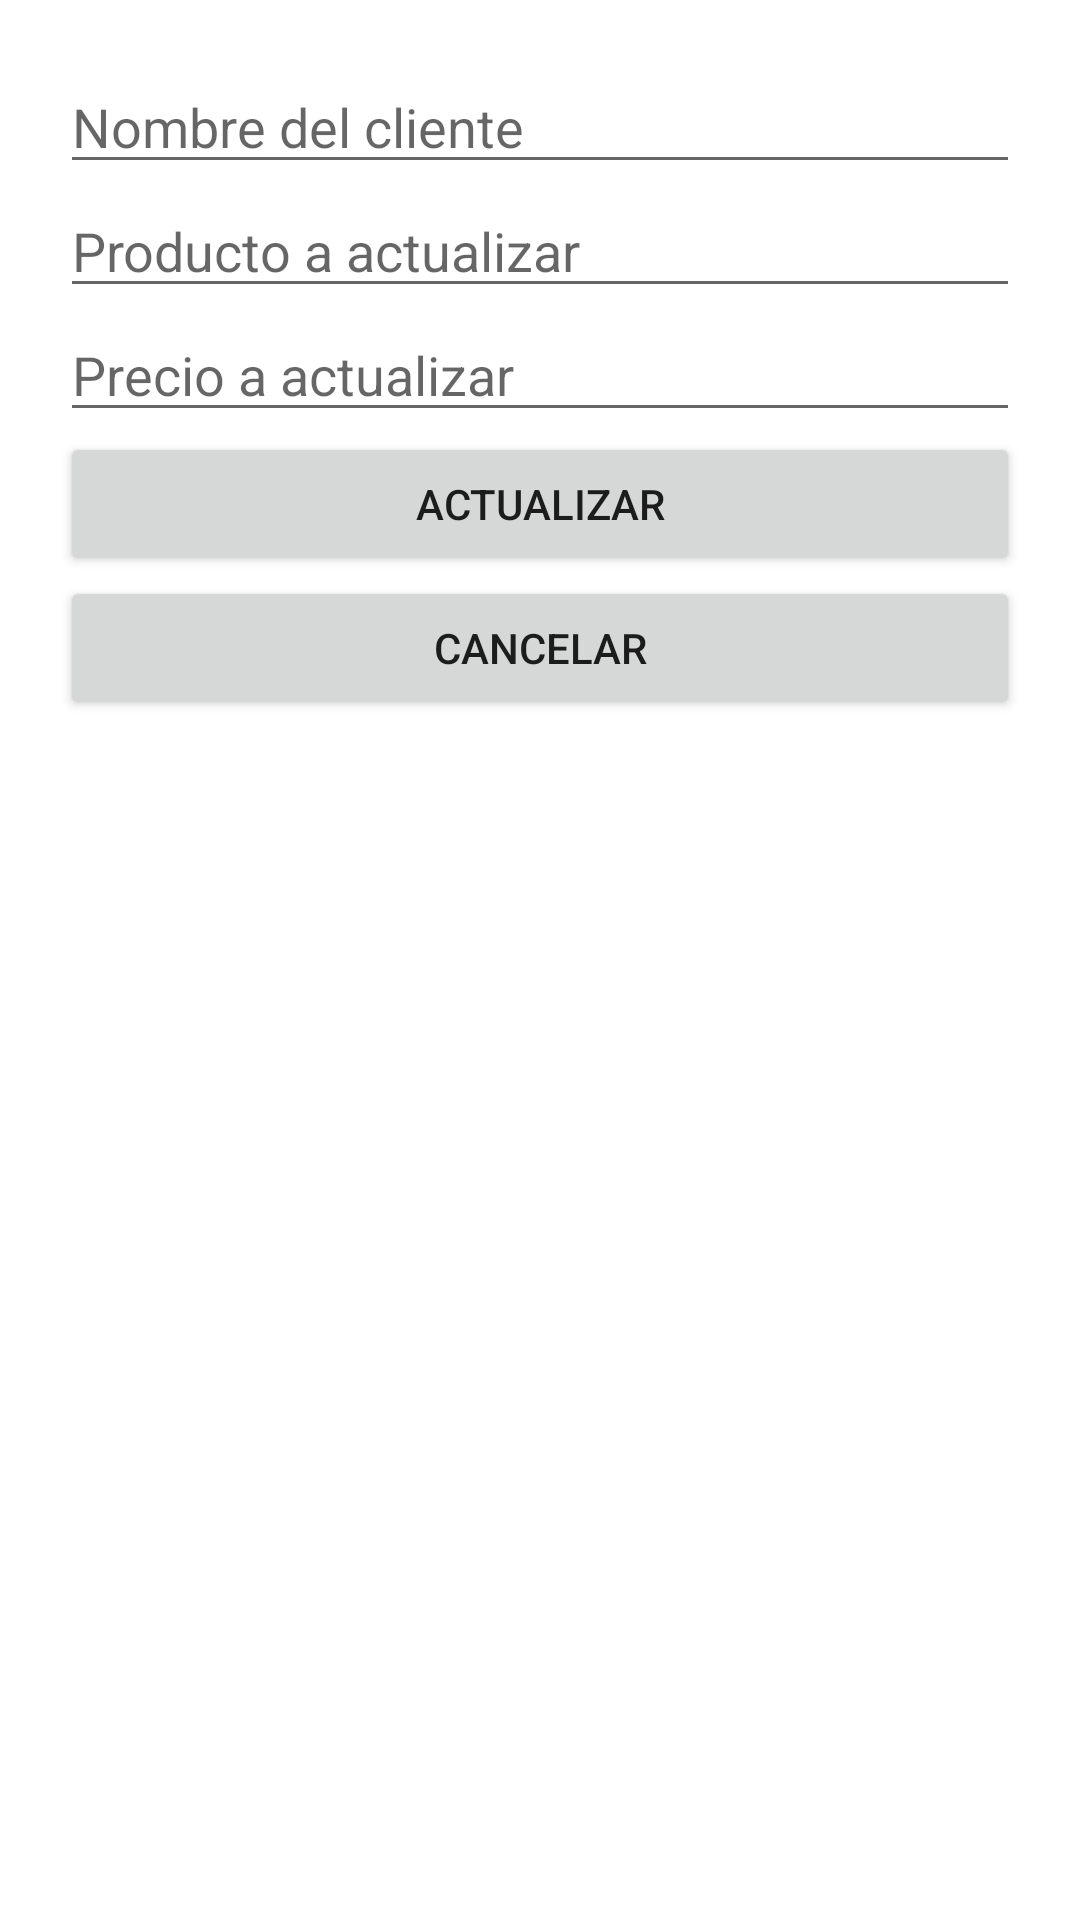

Layout XML and referenced resources for this Android screen:
<!-- AndroidManifest.xml: application theme Theme.LADM_U3_PRACTICA1_MUEBLERIA -->
<!-- res/layout/activity_main2.xml -->
<?xml version="1.0" encoding="utf-8"?>
<LinearLayout xmlns:android="http://schemas.android.com/apk/res/android"
    xmlns:app="http://schemas.android.com/apk/res-auto"
    xmlns:tools="http://schemas.android.com/tools"
    android:layout_width="match_parent"
    android:layout_height="match_parent"
    android:orientation="vertical"
    android:padding="20dp"
    tools:context=".MainActivity2">

    <EditText
        android:layout_width="match_parent"
        android:layout_height="wrap_content"
        android:id="@+id/nombreCactualizar"
        android:hint="Nombre del cliente"
        />
    <EditText
        android:layout_width="match_parent"
        android:layout_height="wrap_content"
        android:id="@+id/productoActualizar"
        android:hint="Producto a actualizar"
        />
    <EditText
        android:layout_width="match_parent"
        android:layout_height="wrap_content"
        android:id="@+id/precioActualizar"
        android:hint="Precio a actualizar"
        />

    <Button
        android:id="@+id/button3"
        android:layout_width="match_parent"
        android:layout_height="wrap_content"
        android:text="Actualizar" />

    <Button
        android:id="@+id/button4"
        android:layout_width="match_parent"
        android:layout_height="wrap_content"
        android:text="Cancelar" />


</LinearLayout>
<!-- resources referenced by this layout -->
<resources>
  <style name="Theme.LADM_U3_PRACTICA1_MUEBLERIA" parent="Theme.MaterialComponents.DayNight.DarkActionBar">
          
          <item name="colorPrimary">@color/purple_500</item>
          <item name="colorPrimaryVariant">@color/purple_700</item>
          <item name="colorOnPrimary">@color/white</item>
          
          <item name="colorSecondary">@color/teal_200</item>
          <item name="colorSecondaryVariant">@color/teal_700</item>
          <item name="colorOnSecondary">@color/black</item>
          
          <item name="android:statusBarColor" tools:targetApi="l">?attr/colorPrimaryVariant</item>
          
      </style>
  <!-- not gathered from this repository: default colours our renderer supplied (Android Studio template values) -->
  <color name="purple_500">#FF6200EE</color>
  <color name="purple_700">#FF3700B3</color>
  <color name="teal_200">#FF03DAC5</color>
  <color name="teal_700">#FF018786</color>
  <color name="black">#FF000000</color>
  <color name="white">#FFFFFFFF</color>
</resources>
